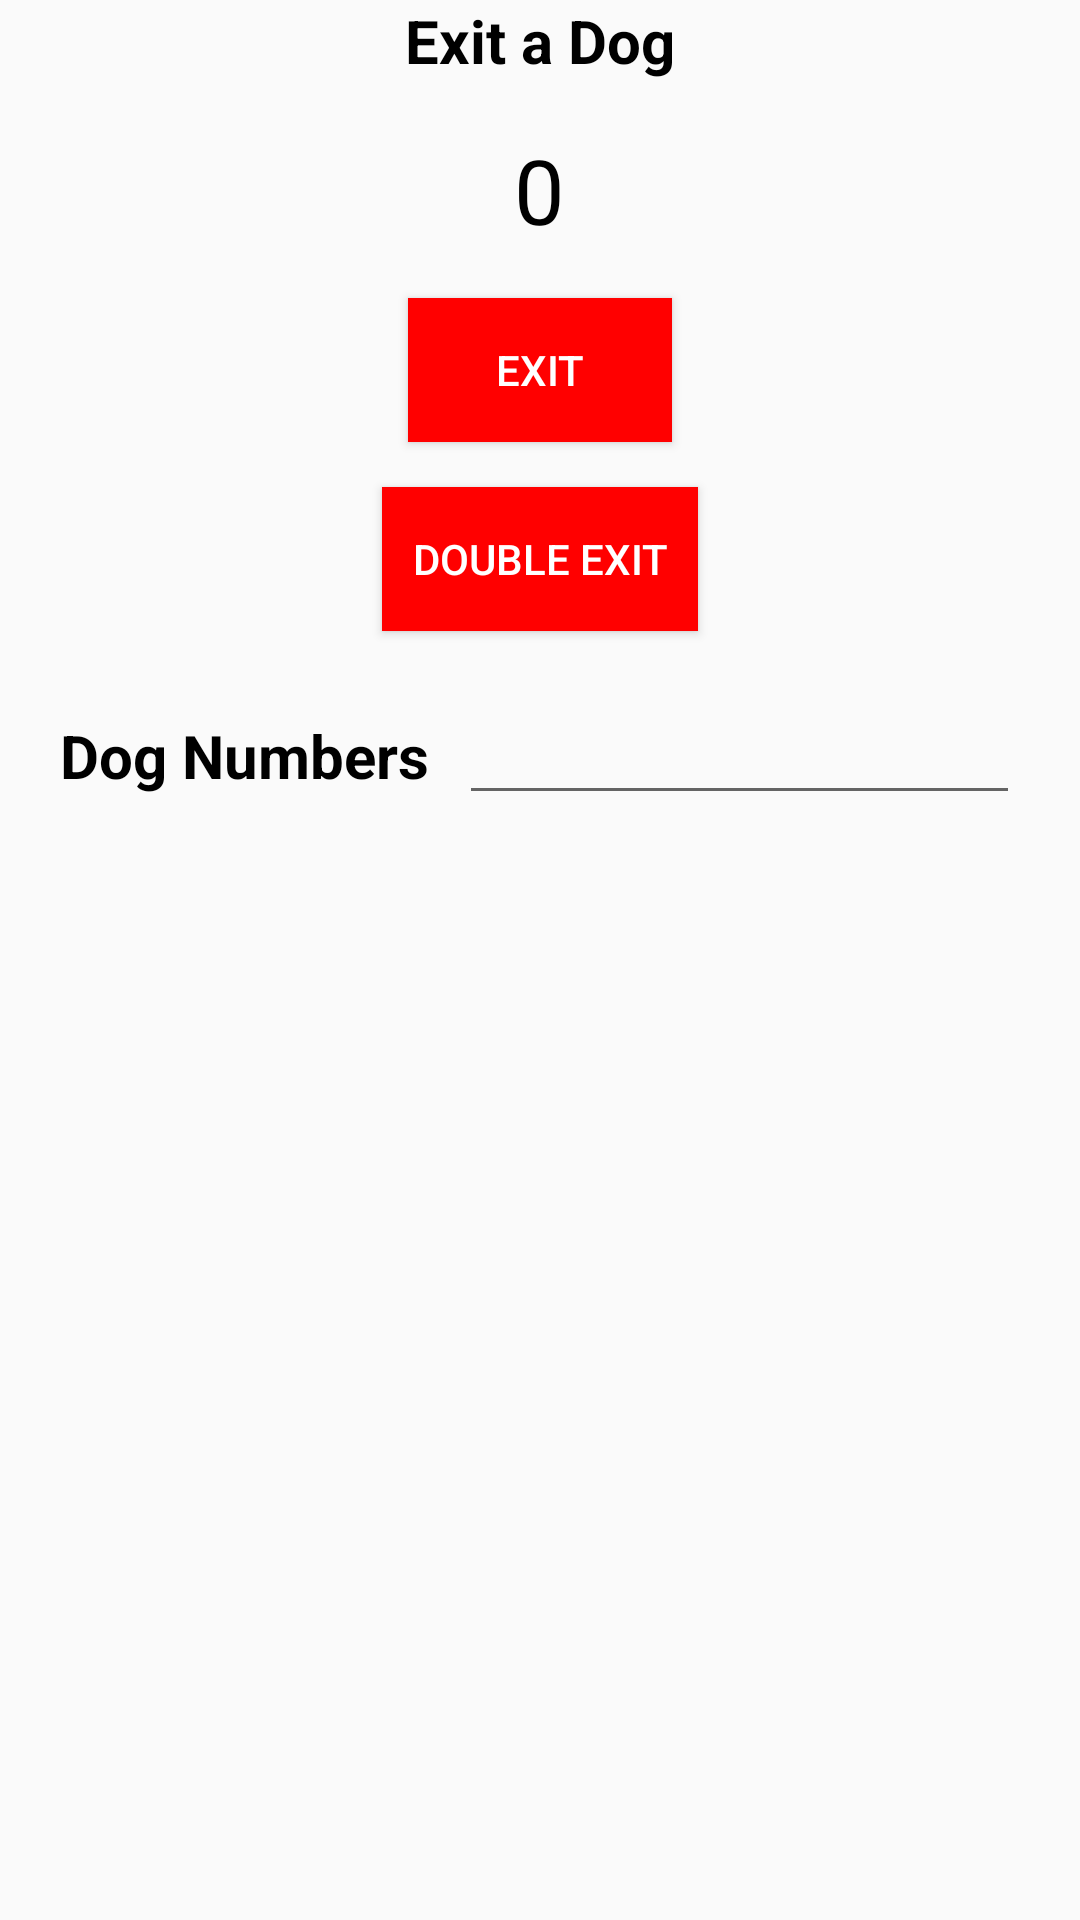

Android layout source for this screen:
<!-- AndroidManifest.xml: application theme Theme.DogPark -->
<!-- res/layout/fragment_exit.xml -->
<?xml version="1.0" encoding="utf-8"?>
<LinearLayout xmlns:android="http://schemas.android.com/apk/res/android"
    android:layout_width="match_parent"
    android:layout_height="match_parent"
    android:orientation="vertical"
    android:gravity="center_horizontal">

    <TextView
        android:id="@+id/exit_fragment_textview"
        android:layout_width="wrap_content"
        android:layout_height="wrap_content"
        android:textColor="@color/black"
        android:text="@string/exit_fragment_title"
        android:textSize="20sp"
        android:textStyle="bold"/>

    <TextView
        android:id="@+id/num_exits_textview"
        android:layout_width="wrap_content"
        android:layout_height="wrap_content"
        android:textColor="@color/black"
        android:text="0"
        android:textSize="30sp"
        android:layout_marginTop="16dp"/>

    <Button
        android:id="@+id/exit_button"
        android:layout_width="wrap_content"
        android:layout_height="wrap_content"
        android:background="#FF0000"
        android:text="@string/exit_button_text"
        android:textColor="@color/white"
        android:layout_marginTop="16dp"/>

    <Button
        android:id="@+id/double_exit_button"
        android:layout_width="wrap_content"
        android:layout_height="wrap_content"
        android:text="Double Exit"
        android:textColor="@color/white"
        android:background="#FF0000"
        android:padding="10dp"
        android:layout_marginTop="15dp"/>

    <LinearLayout
        android:layout_width="match_parent"
        android:layout_height="wrap_content"
        android:layout_margin="20dp">

        <TextView
            android:layout_width="wrap_content"
            android:layout_height="wrap_content"
            android:textColor="@color/black"
            android:text="Dog Numbers"
            android:textSize="20sp"
            android:layout_marginEnd="10dp"
            android:textStyle="bold"/>

        <EditText
            android:layout_width="0dp"
            android:layout_weight="2"
            android:layout_height="wrap_content"
            android:id="@+id/dogs"
            android:textSize="18sp"
            android:textColor="@color/black"/>

    </LinearLayout>
</LinearLayout>
<!-- resources referenced by this layout -->
<resources>
  <string name="exit_button_text">Exit</string>
  <string name="exit_fragment_title">Exit a Dog</string>
  <style name="Theme.DogPark" parent="Theme.AppCompat.DayNight.DarkActionBar">
          
          <item name="colorPrimary">@color/purple_500</item>
          <item name="colorPrimaryVariant">@color/purple_700</item>
          <item name="colorOnPrimary">@color/white</item>
          
          <item name="colorSecondary">@color/teal_200</item>
          <item name="colorSecondaryVariant">@color/teal_700</item>
          <item name="colorOnSecondary">@color/black</item>
          
          <item name="android:statusBarColor">?attr/colorPrimaryVariant</item>
          
      </style>
  <!-- not gathered from this repository: default colours our renderer supplied (Android Studio template values) -->
  <color name="purple_500">#FF6200EE</color>
  <color name="purple_700">#FF3700B3</color>
  <color name="teal_200">#FF03DAC5</color>
  <color name="teal_700">#FF018786</color>
  <color name="black">#FF000000</color>
  <color name="white">#FFFFFFFF</color>
</resources>
